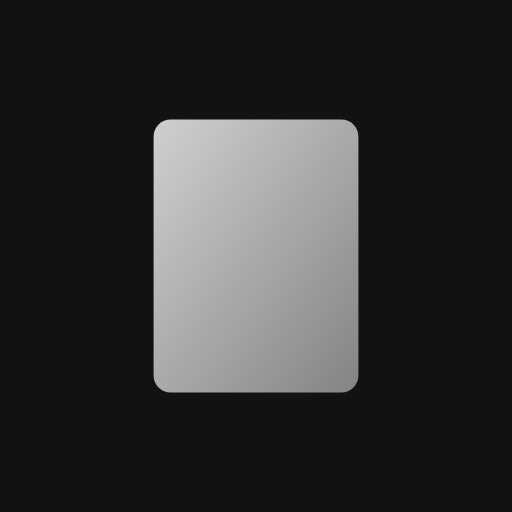
t = 0.00 s
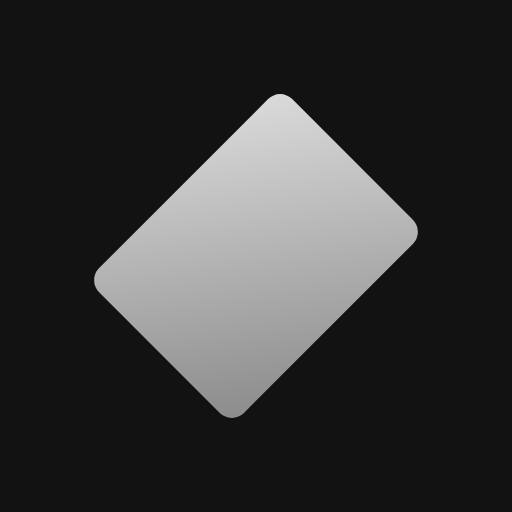
t = 1.00 s
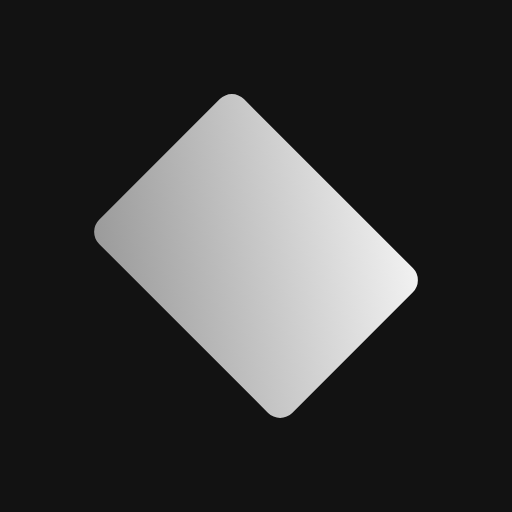
t = 3.00 s
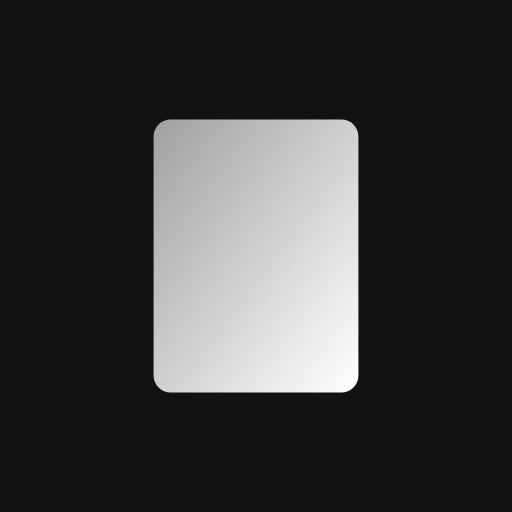
t = 4.00 s
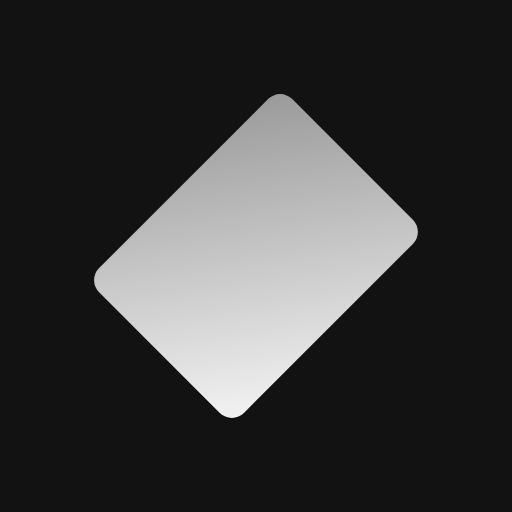
t = 5.00 s
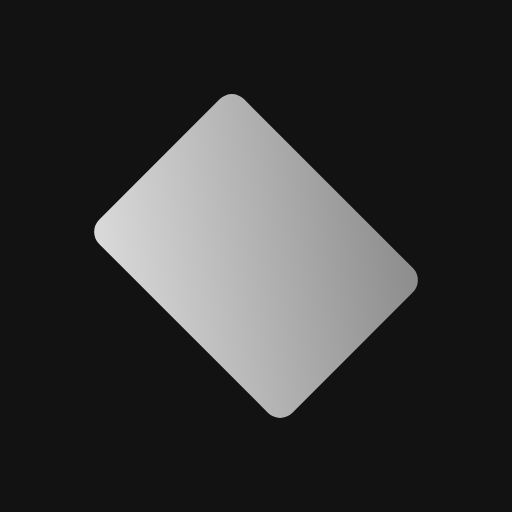
t = 7.00 s

The animated SVG that drew these frames (rendered in a browser with its animation timeline set to each time). Animation: 2 SMIL elements (animate=1,animateTransform=1); one cycle of 8.00 s, repeats indefinitely.

<svg xmlns="http://www.w3.org/2000/svg" viewBox="0 0 150 150" width="150" height="150">
  <defs>
    <linearGradient id="cardGradient" x1="0%" y1="0%" x2="100%" y2="100%">
      <stop offset="0%" style="stop-color:#ffffff;stop-opacity:1" />
      <stop offset="100%" style="stop-color:#a0a0a0;stop-opacity:1" />
    </linearGradient>
  </defs>
  
  <!-- Dark background -->
  <rect width="150" height="150" fill="#121212" />
  
  <!-- Rotating card -->
  <g transform="translate(75,75)">
    <animateTransform
      attributeName="transform"
      type="rotate"
      from="0 0 0"
      to="360 0 0"
      dur="8s"
      repeatCount="indefinite"
      additive="sum" />
    <rect x="-30" y="-40" width="60" height="80" rx="5" ry="5" fill="url(#cardGradient)">
      <animate
        attributeName="opacity"
        values="0.8;1;0.8"
        dur="8s"
        repeatCount="indefinite" />
    </rect>
  </g>
</svg>
